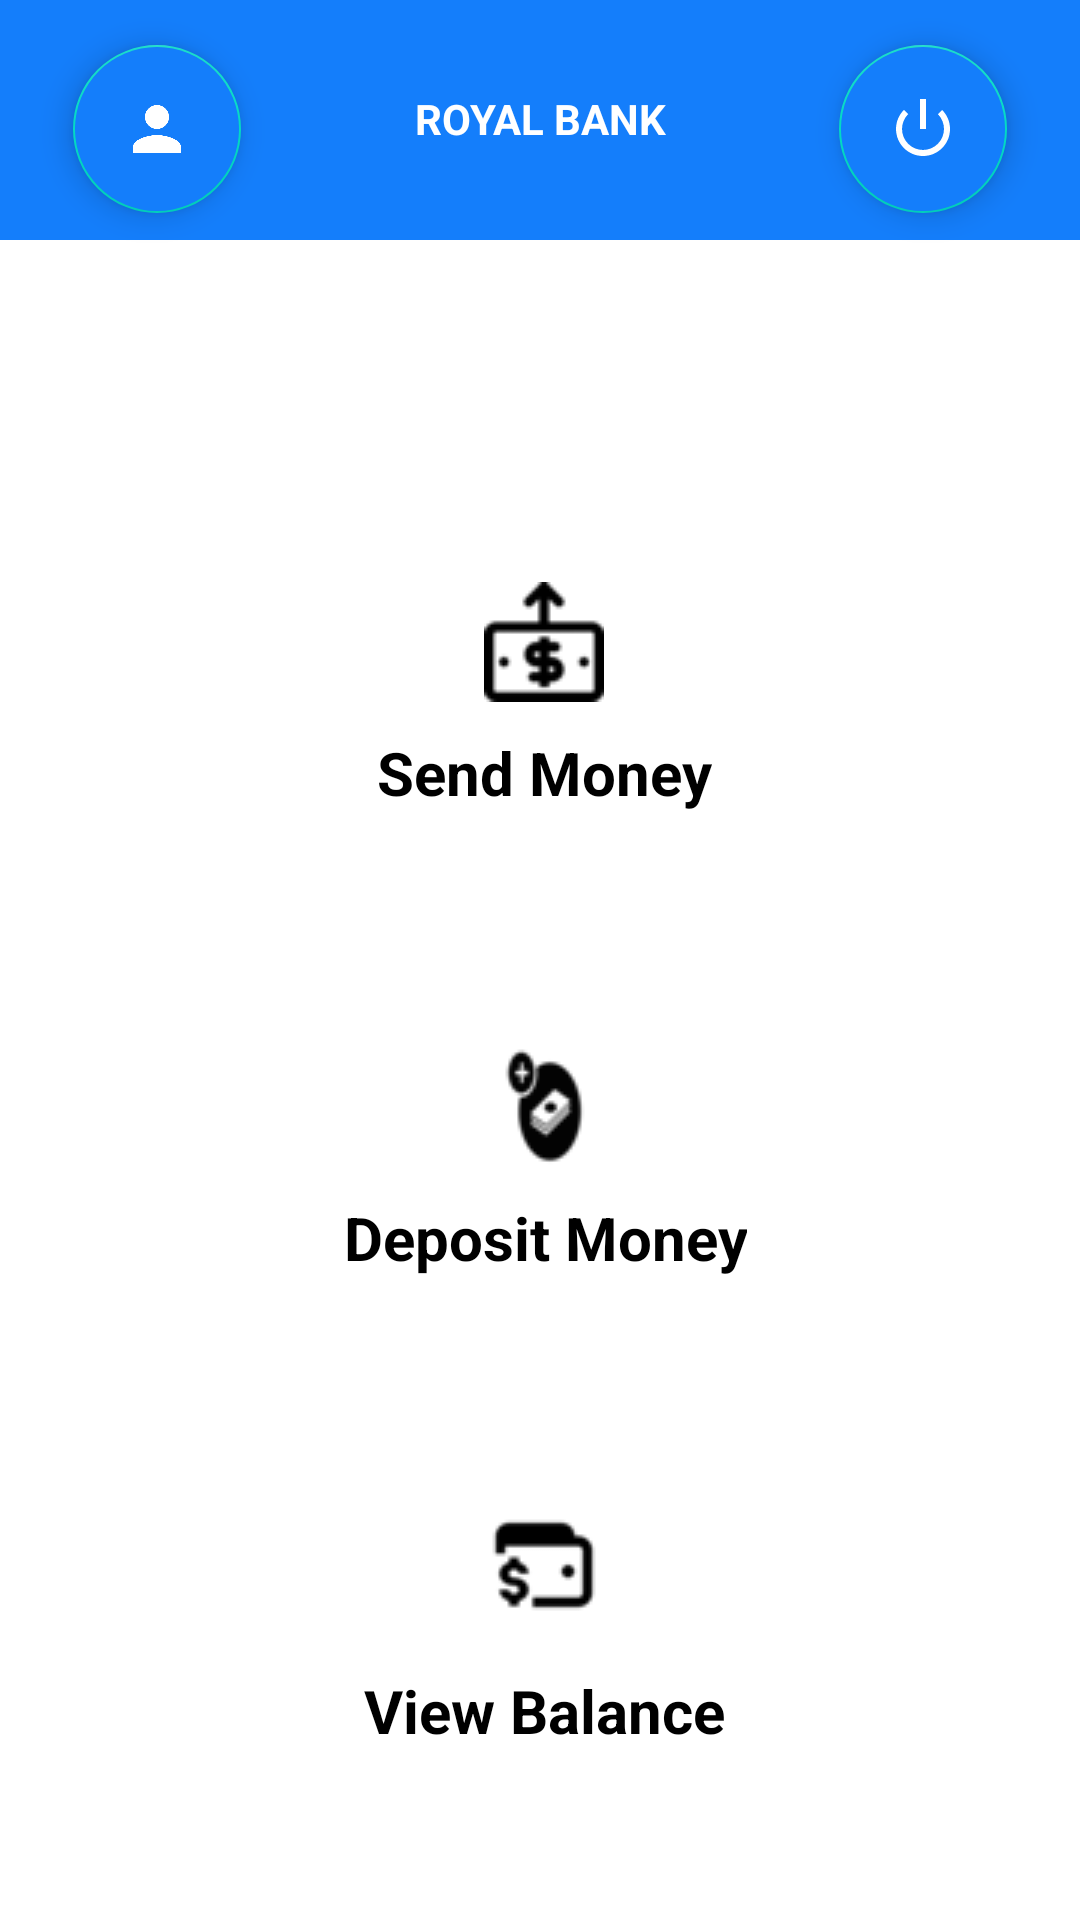

Here is an Android app screen rendered from its layout file. Give the layout XML and the strings, colors and styles it references.
<!-- AndroidManifest.xml: application theme Theme.MyNewAtm -->
<!-- res/layout/activity_dashboard.xml -->
<?xml version="1.0" encoding="utf-8"?>
<androidx.constraintlayout.widget.ConstraintLayout xmlns:android="http://schemas.android.com/apk/res/android"
    xmlns:app="http://schemas.android.com/apk/res-auto"
    xmlns:tools="http://schemas.android.com/tools"
    android:layout_width="match_parent"
    android:layout_height="match_parent"
    android:background="@color/white"
    tools:context=".Dashboard">

    <View
        android:layout_width="match_parent"
        android:layout_height="80dp"
        android:id="@+id/view"
        android:background="@color/lightBlue"
        app:layout_constraintTop_toTopOf="parent"
        app:layout_constraintStart_toStartOf="parent"
        app:layout_constraintEnd_toEndOf="parent"
        tools:ignore="MissingConstraints"
         />

    <TextView
        android:id="@+id/textView2"
        style="@style/mainText"
        android:layout_width="wrap_content"
        android:layout_height="wrap_content"
        android:layout_margin="30dp"
        android:text="@string/royalBank"
        android:textColor="@color/white"
        app:layout_constraintEnd_toEndOf="parent"
        app:layout_constraintStart_toStartOf="parent"
        app:layout_constraintTop_toTopOf="parent"
        />

    <com.google.android.material.floatingactionbutton.FloatingActionButton
        android:id="@+id/logout"
        android:layout_width="wrap_content"
        android:layout_height="wrap_content"
        android:layout_margin="15dp"
        android:layout_marginTop="16dp"
        android:backgroundTint="@color/lightBlue"
        android:clickable="true"
        app:layout_constraintEnd_toEndOf="parent"
        app:layout_constraintHorizontal_bias="0.82"
        app:layout_constraintStart_toEndOf="@+id/textView2"
        app:layout_constraintTop_toTopOf="parent"
        app:srcCompat="@android:drawable/ic_lock_power_off"
        app:tint="@color/white"
        />

    <com.google.android.material.floatingactionbutton.FloatingActionButton
        android:id="@+id/accountDetails"
        android:layout_width="wrap_content"
        android:layout_height="wrap_content"
        android:layout_margin="15dp"
        android:layout_marginTop="16dp"
        android:backgroundTint="@color/lightBlue"
        android:clickable="true"
        app:layout_constraintEnd_toStartOf="@+id/textView2"
        app:layout_constraintHorizontal_bias="0.177"
        app:layout_constraintStart_toStartOf="parent"
        app:layout_constraintTop_toTopOf="parent"
        app:srcCompat="@drawable/person"
        app:tint="@color/white"
        />

    <androidx.constraintlayout.widget.ConstraintLayout
        android:layout_width="377dp"
        android:layout_height="608dp"
        android:layout_margin="10dp"
        app:layout_constraintBottom_toBottomOf="parent"
        app:layout_constraintEnd_toEndOf="parent"
        app:layout_constraintHorizontal_bias="0.47"
        app:layout_constraintStart_toStartOf="parent"
        app:layout_constraintTop_toBottomOf="@id/view"
        app:layout_constraintVertical_bias="0.0">


        <View
            android:id="@+id/view5"
            android:layout_width="321dp"
            android:layout_height="125dp"
            android:layout_marginTop="80dp"
            android:background="@color/white"
            app:layout_constraintEnd_toEndOf="parent"
            app:layout_constraintStart_toStartOf="parent"
            app:layout_constraintTop_toTopOf="parent" />

        <View
            android:id="@+id/view6"
            android:layout_width="321dp"
            android:layout_height="125dp"
            android:layout_marginTop="30dp"
            android:background="@color/white"
            app:layout_constraintEnd_toEndOf="parent"
            app:layout_constraintStart_toStartOf="parent"
            app:layout_constraintTop_toBottomOf="@id/view5" />
        <View
            android:id="@+id/view7"
            android:layout_width="321dp"
            android:layout_height="125dp"
            android:layout_marginTop="30dp"
            android:background="@color/white"
            app:layout_constraintEnd_toEndOf="parent"
            app:layout_constraintStart_toStartOf="parent"
            app:layout_constraintTop_toBottomOf="@id/view6" />

        <TextView
            android:id="@+id/sendMoney"
            style="@style/sendMoney"
            android:layout_width="wrap_content"
            android:layout_height="wrap_content"
            android:text="@string/sendMoney"
            app:layout_constraintBottom_toBottomOf="@+id/view5"
            app:layout_constraintEnd_toEndOf="@+id/view5"
            app:layout_constraintStart_toStartOf="@+id/view5"
            app:layout_constraintTop_toTopOf="@+id/view5" />

        <TextView
            android:id="@+id/depositMoney"
            android:layout_width="wrap_content"
            android:layout_height="wrap_content"
            style="@style/depositMoney"
            android:text="@string/depositMoney"
            app:layout_constraintBottom_toBottomOf="@+id/view6"
            app:layout_constraintEnd_toEndOf="@+id/view6"
            app:layout_constraintStart_toStartOf="@+id/view6"
            app:layout_constraintTop_toTopOf="@+id/view6" />

        <TextView
            android:id="@+id/viewBalance"
            android:layout_width="wrap_content"
            android:layout_height="wrap_content"
            style="@style/viewBalance"
            android:text="@string/viewBalance"
            app:layout_constraintBottom_toBottomOf="@+id/view7"
            app:layout_constraintEnd_toEndOf="@+id/view7"
            app:layout_constraintStart_toStartOf="@+id/view7"
            app:layout_constraintTop_toTopOf="@+id/view7" />


    </androidx.constraintlayout.widget.ConstraintLayout>


</androidx.constraintlayout.widget.ConstraintLayout>
<!-- resources referenced by this layout -->
<resources>
  <color name="lightBlue">#147EFB</color>
  <color name="white">#FFFFFFFF</color>
  <!-- drawable person (drawable) -->
  <vector android:height="15dp" android:tint="#ffffff"
      android:viewportHeight="24" android:viewportWidth="24"
      android:width="15dp" xmlns:android="http://schemas.android.com/apk/res/android">
      <path android:fillColor="@android:color/white" android:pathData="M12,12c2.21,0 4,-1.79 4,-4s-1.79,-4 -4,-4 -4,1.79 -4,4 1.79,4 4,4zM12,14c-2.67,0 -8,1.34 -8,4v2h16v-2c0,-2.66 -5.33,-4 -8,-4z"/>
  </vector>
  <string name="depositMoney">Deposit Money</string>
  <string name="royalBank">ROYAL BANK</string>
  <string name="sendMoney">Send Money</string>
  <string name="viewBalance">View Balance</string>
  <style name="depositMoney">
          <item name="android:textSize">20sp</item>
          <item name="android:textAlignment">center</item>
          <item name="android:textStyle">bold</item>
          <item name="android:drawableTop">@drawable/deposit</item>
          <item name="android:drawablePadding">10dp</item>
          <item name="android:textColor">@color/black</item>
          <item name="fontFamily">@font/cherry_cream_soda</item>
      </style>
  <style name="mainText">
          <item name="android:textAlignment">center</item>
          <item name="android:textStyle">bold</item>
          <item name="android:textColor">@color/black</item>
          <item name="fontFamily">@font/cherry_cream_soda</item>
      </style>
  <style name="sendMoney">
          <item name="android:textSize">20sp</item>
          <item name="android:textAlignment">center</item>
          <item name="android:textStyle">bold</item>
          <item name="android:drawableTop">@drawable/send</item>
          <item name="android:drawablePadding">10dp</item>
          <item name="android:textColor">@color/black</item>
          <item name="fontFamily">@font/cherry_cream_soda</item>
      </style>
  <style name="viewBalance">
          <item name="android:textSize">20sp</item>
          <item name="android:textAlignment">center</item>
          <item name="android:textStyle">bold</item>
          <item name="android:drawableTop">@drawable/balance</item>
          <item name="android:drawablePadding">15dp</item>
          <item name="android:textColor">@color/black</item>
          <item name="fontFamily">@font/cherry_cream_soda</item>
      </style>
  <style name="Theme.MyNewAtm" parent="Theme.MaterialComponents.Light.NoActionBar">
          
          <item name="colorPrimary">@color/purple_500</item>
          <item name="colorPrimaryVariant">@color/purple_700</item>
          <item name="colorOnPrimary">@color/black</item>
          
          <item name="colorSecondary">@color/teal_200</item>
          <item name="colorSecondaryVariant">@color/teal_700</item>
          <item name="colorOnSecondary">@color/black</item>
          
          <item name="android:statusBarColor">?attr/colorPrimaryVariant</item>
          
      </style>
  <!-- drawable deposit: png bitmap (drawable, 1150 bytes) -->
  <color name="black">#FF000000</color>
  <!-- drawable send: png bitmap (drawable, 1491 bytes) -->
  <!-- drawable balance: png bitmap (drawable, 1383 bytes) -->
  <color name="purple_500">#FF6200EE</color>
  <color name="purple_700">#FF3700B3</color>
  <color name="teal_200">#FF03DAC5</color>
  <color name="teal_700">#FF018786</color>
</resources>
